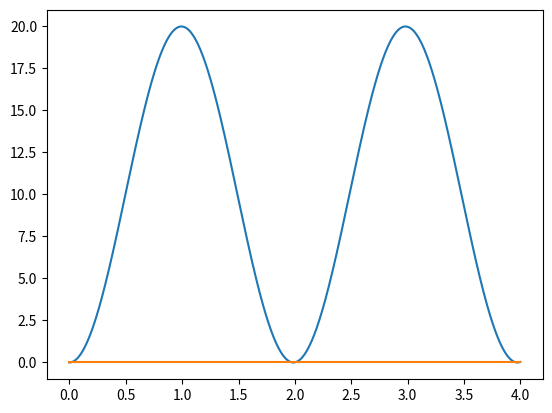

Generate this figure with matplotlib:
import matplotlib.pyplot as plt
import math
E = 10
C = 0.1
L = 1
a = 0
t_mass = []
I_mass = []
w0 = math.sqrt(1/C*L)
Ce = E/(L*w0*w0)
Q0 = -Ce
for i in range(4000):
    t = i/1000
    q = Ce*(1-math.cos(w0*t))
    U=q/C
    t_mass.append(t)
    I_mass.append(U)

plt.plot(t_mass, I_mass)
plt.plot([0, t_mass[-1]], [0, 0])
plt.show()